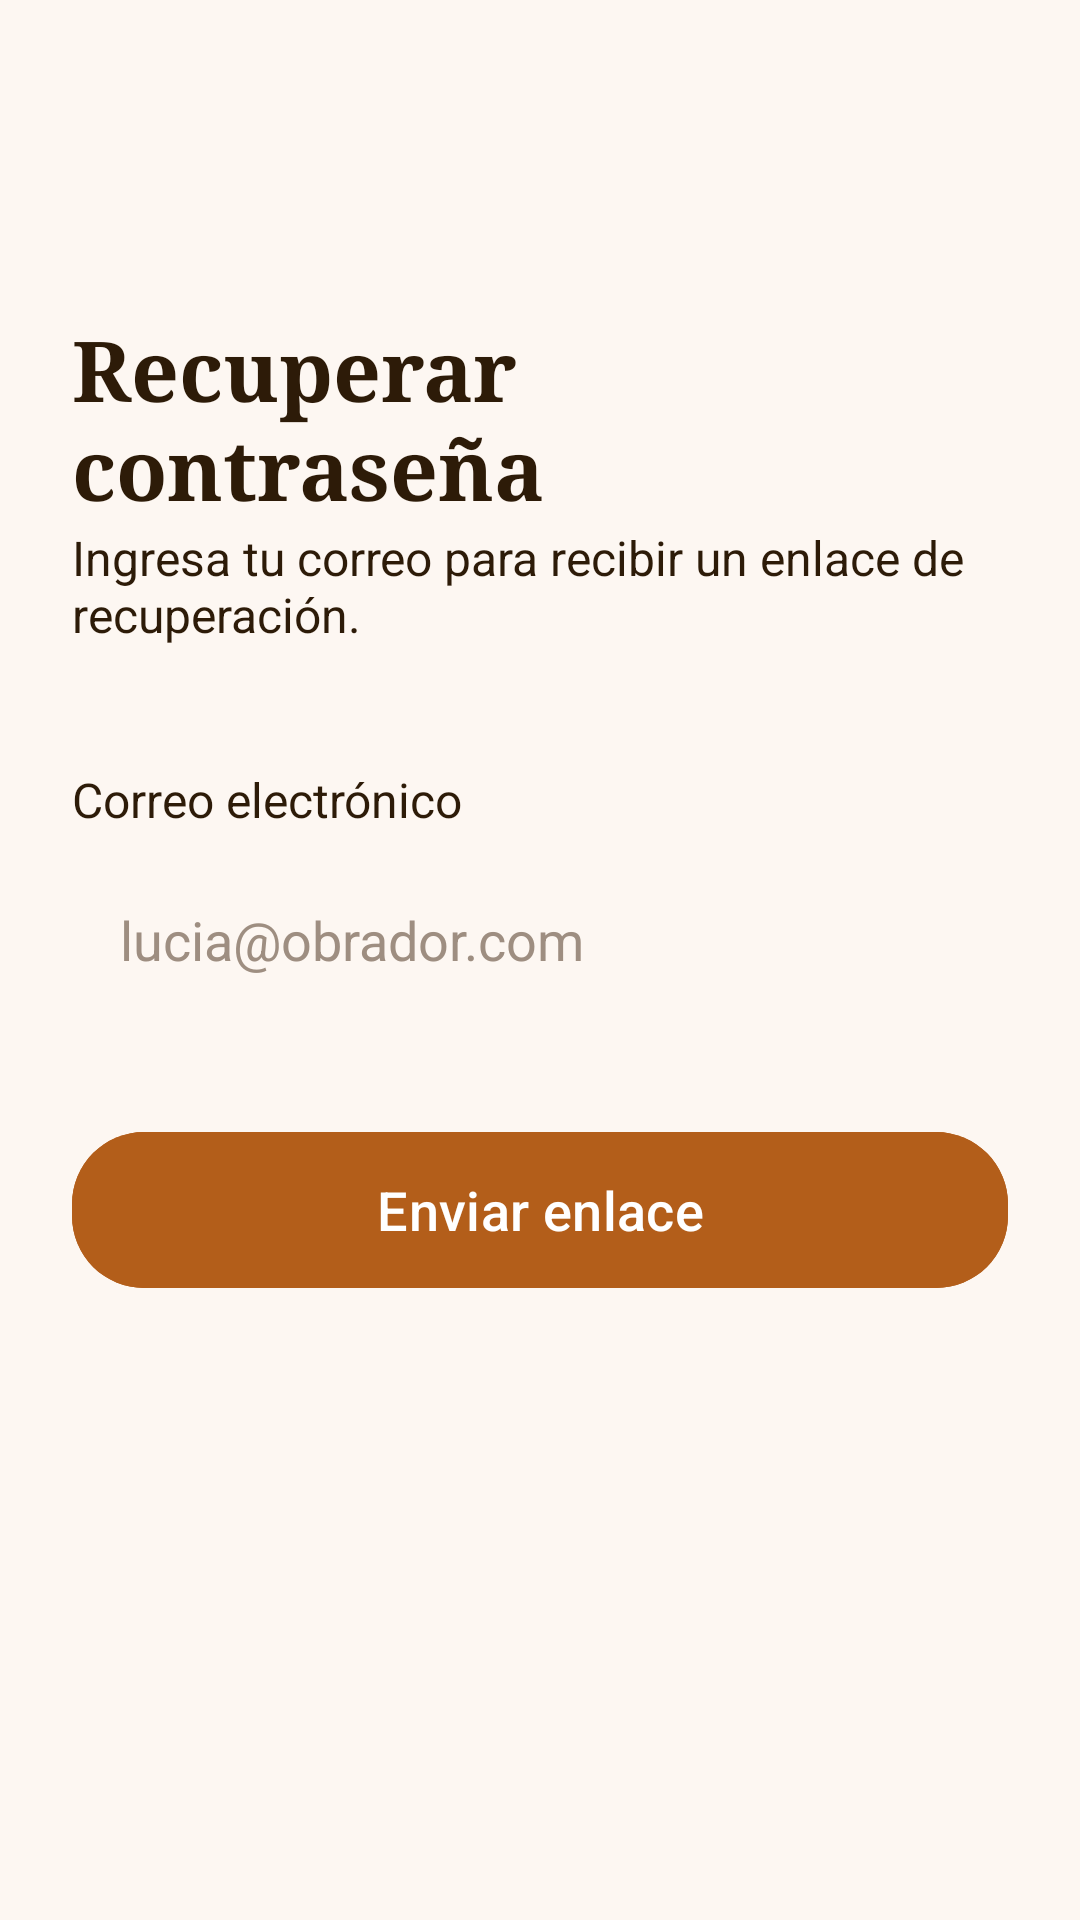

Produce the Android XML layout that renders to this screen, including the resource entries it uses.
<!-- AndroidManifest.xml: application theme Theme.RecetApp -->
<!-- res/layout/activity_forgot_password.xml -->
<?xml version="1.0" encoding="utf-8"?>
<androidx.constraintlayout.widget.ConstraintLayout xmlns:android="http://schemas.android.com/apk/res/android"
    xmlns:app="http://schemas.android.com/apk/res-auto"
    xmlns:tools="http://schemas.android.com/tools"
    android:layout_width="match_parent"
    android:layout_height="match_parent"
    android:background="@color/background_cream"
    android:padding="24dp">

    <ImageButton
        android:id="@+id/btnBack"
        android:layout_width="48dp"
        android:layout_height="48dp"
        android:background="?attr/selectableItemBackgroundBorderless"
        android:src="@drawable/ic_arrow_back"
        app:layout_constraintStart_toStartOf="parent"
        app:layout_constraintTop_toTopOf="parent"
        app:tint="@color/text_primary"
        tools:ignore="ContentDescription" />

    <TextView
        android:id="@+id/tvTitle"
        android:layout_width="wrap_content"
        android:layout_height="wrap_content"
        android:layout_marginTop="32dp"
        android:fontFamily="serif"
        android:text="Recuperar contraseña"
        android:textColor="@color/text_primary"
        android:textSize="28sp"
        android:textStyle="bold"
        app:layout_constraintStart_toStartOf="parent"
        app:layout_constraintTop_toBottomOf="@id/btnBack" />

    <TextView
        android:id="@+id/tvSubtitle"
        android:layout_width="wrap_content"
        android:layout_height="wrap_content"
        android:text="Ingresa tu correo para recibir un enlace de recuperación."
        android:textColor="@color/text_primary"
        android:textSize="16sp"
        app:layout_constraintStart_toStartOf="parent"
        app:layout_constraintTop_toBottomOf="@id/tvTitle" />

    <TextView
        android:id="@+id/tvLabelEmail"
        android:layout_width="wrap_content"
        android:layout_height="wrap_content"
        android:layout_marginTop="40dp"
        android:text="@string/label_email"
        android:textColor="@color/text_primary"
        android:textSize="16sp"
        app:layout_constraintStart_toStartOf="parent"
        app:layout_constraintTop_toBottomOf="@id/tvSubtitle" />

    <EditText
        android:id="@+id/etEmail"
        android:layout_width="match_parent"
        android:layout_height="56dp"
        android:layout_marginTop="8dp"
        android:background="@drawable/bg_input_field"
        android:hint="@string/hint_email"
        android:inputType="textEmailAddress"
        android:paddingHorizontal="16dp"
        android:textColor="@color/text_primary"
        android:textColorHint="@color/text_hint"
        app:layout_constraintTop_toBottomOf="@id/tvLabelEmail" />

    <com.google.android.material.button.MaterialButton
        android:id="@+id/btnSendResetLink"
        android:layout_width="match_parent"
        android:layout_height="60dp"
        android:layout_marginTop="32dp"
        android:backgroundTint="@color/orange_primary"
        android:text="Enviar enlace"
        android:textAllCaps="false"
        android:textColor="@android:color/white"
        android:textSize="18sp"
        app:cornerRadius="24dp"
        app:layout_constraintTop_toBottomOf="@id/etEmail" />

    <ProgressBar
        android:id="@+id/progressBar"
        android:layout_width="wrap_content"
        android:layout_height="wrap_content"
        android:visibility="gone"
        app:layout_constraintBottom_toBottomOf="parent"
        app:layout_constraintEnd_toEndOf="parent"
        app:layout_constraintStart_toStartOf="parent"
        app:layout_constraintTop_toTopOf="parent" />

</androidx.constraintlayout.widget.ConstraintLayout>
<!-- resources referenced by this layout -->
<resources>
  <color name="background_cream">#FDF7F2</color>
  <color name="orange_primary">#B35E1A</color>
  <color name="text_hint">#9E8E81</color>
  <color name="text_primary">#2D1B08</color>
  <string name="hint_email">lucia@obrador.com</string>
  <string name="label_email">Correo electrónico</string>
  <style name="Theme.RecetApp" parent="Base.Theme.RecetApp" />
  <style name="Base.Theme.RecetApp" parent="Theme.Material3.DayNight.NoActionBar">
          
          <item name="colorPrimary">@color/orange_primary</item>
          <item name="android:statusBarColor">@android:color/transparent</item>
          <item name="android:windowLightStatusBar">true</item>
      </style>
</resources>
